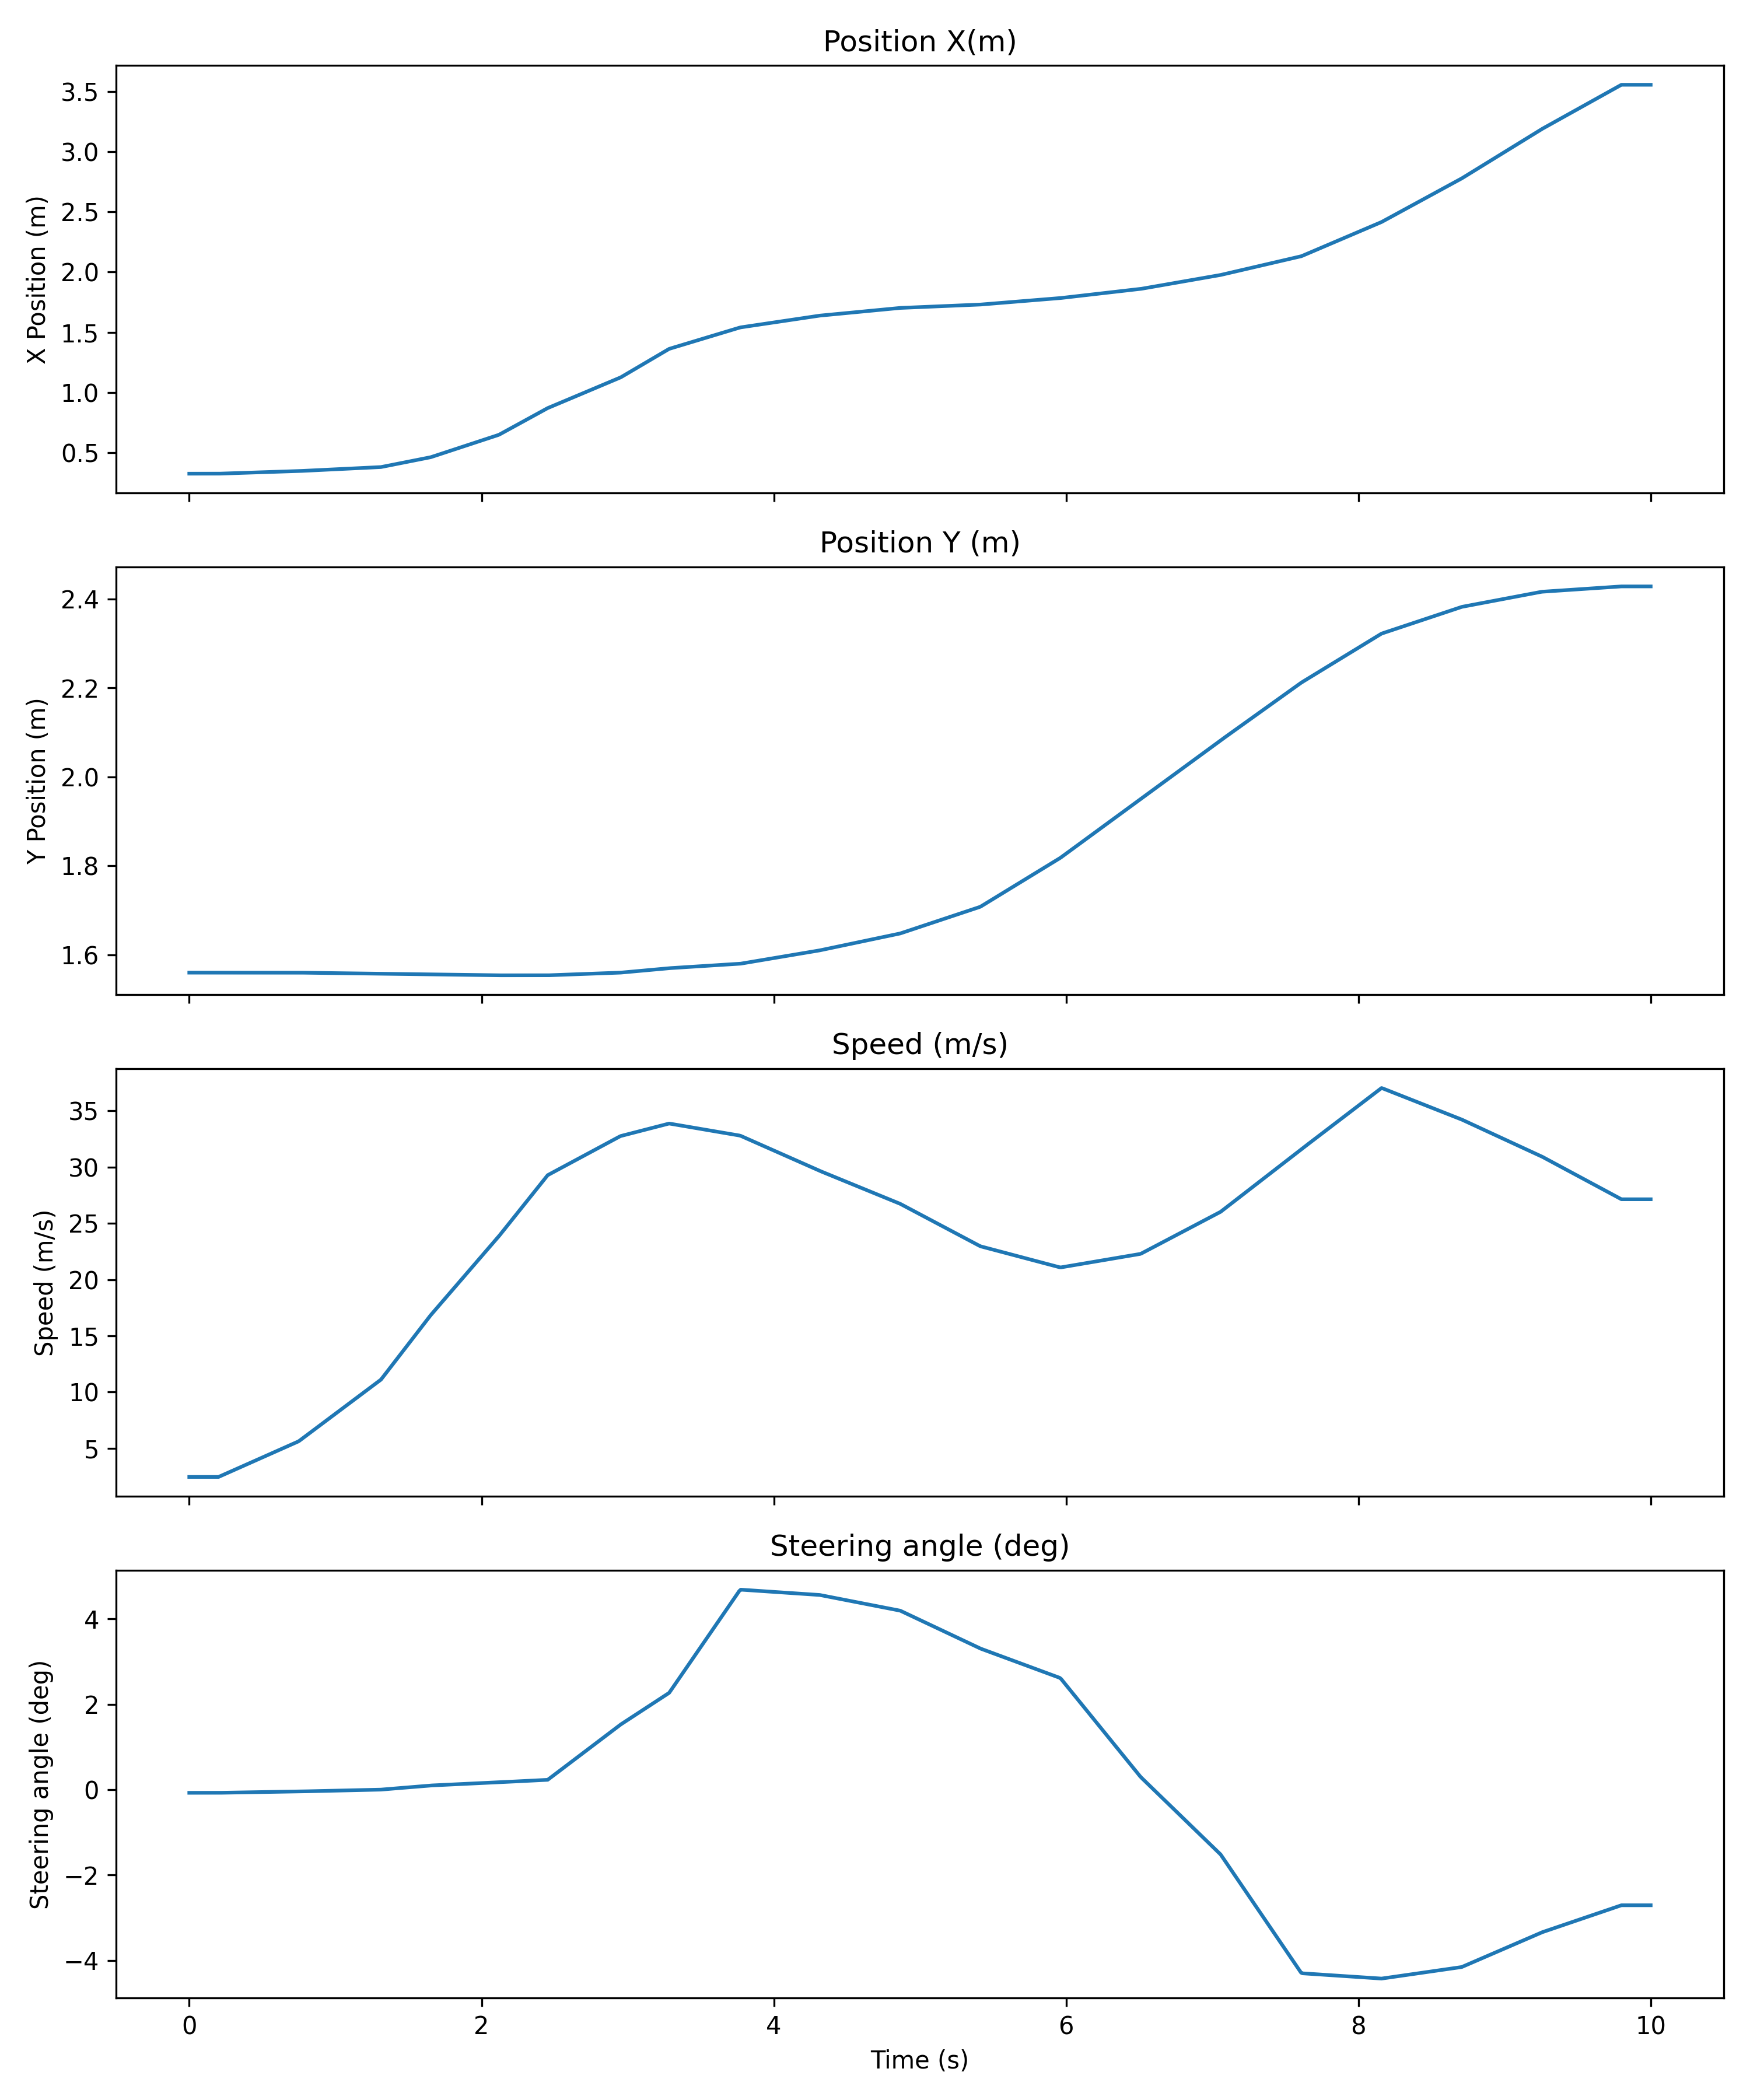

The table this chart was drawn from, first rows:
Time (seconds); Time (microseconds); Position X (m); Position Y (m); Speed (m/s); Steering angle (deg); Lane change
0; 0; 0.325; 1.56; 2.444; -0.07486; 0
0; 10010; 0.325; 1.56; 2.444; -0.07486; 0
0; 20020; 0.325; 1.56; 2.444; -0.07486; 0
0; 30030; 0.325; 1.56; 2.444; -0.07486; 0
0; 40040; 0.325; 1.56; 2.444; -0.07486; 0
0; 50050; 0.325; 1.56; 2.444; -0.07486; 0
0; 60060; 0.325; 1.56; 2.444; -0.07486; 0
0; 70070; 0.325; 1.56; 2.444; -0.07486; 0
0; 80080; 0.325; 1.56; 2.444; -0.07486; 0
0; 90090; 0.325; 1.56; 2.444; -0.07486; 0
0; 100100; 0.325; 1.56; 2.444; -0.07486; 0
0; 110110; 0.325; 1.56; 2.444; -0.07486; 0
0; 120120; 0.325; 1.56; 2.444; -0.07486; 0
0; 130130; 0.325; 1.56; 2.444; -0.07486; 0
0; 140140; 0.325; 1.56; 2.444; -0.07486; 0
0; 150150; 0.325; 1.56; 2.444; -0.07486; 0
0; 160160; 0.325; 1.56; 2.444; -0.07486; 0
0; 170170; 0.325; 1.56; 2.444; -0.07486; 0
0; 180180; 0.325; 1.56; 2.444; -0.07486; 0
0; 190190; 0.325; 1.56; 2.444; -0.07486; 0
0; 200200; 0.325; 1.56; 2.444; -0.07486; 0
0; 210210; 0.3254; 1.56; 2.502; -0.07429; 0
0; 220220; 0.3258; 1.56; 2.559; -0.07373; 0
0; 230230; 0.3262; 1.56; 2.617; -0.07317; 0
0; 240240; 0.3266; 1.56; 2.675; -0.0726; 0
0; 250250; 0.327; 1.56; 2.733; -0.07204; 0
0; 260260; 0.3274; 1.56; 2.791; -0.07148; 0
0; 270270; 0.3278; 1.56; 2.849; -0.07091; 0
0; 280280; 0.3282; 1.56; 2.907; -0.07035; 0
0; 290290; 0.3286; 1.56; 2.965; -0.06979; 0
0; 300300; 0.329; 1.56; 3.022; -0.06922; 0
0; 310310; 0.3294; 1.56; 3.08; -0.06866; 0
0; 320320; 0.3297; 1.56; 3.138; -0.0681; 0
0; 330330; 0.3301; 1.56; 3.196; -0.06754; 0
0; 340340; 0.3305; 1.56; 3.254; -0.06697; 0
0; 350350; 0.3309; 1.56; 3.312; -0.06641; 0
0; 360360; 0.3313; 1.56; 3.37; -0.06585; 0
0; 370370; 0.3317; 1.56; 3.428; -0.06528; 0
0; 380380; 0.3321; 1.56; 3.485; -0.06472; 0
0; 390390; 0.3325; 1.56; 3.543; -0.06416; 0
0; 400400; 0.3329; 1.56; 3.601; -0.06359; 1
0; 410410; 0.3333; 1.56; 3.659; -0.06303; 1
0; 420420; 0.3337; 1.56; 3.717; -0.06247; 1
0; 430430; 0.3341; 1.56; 3.775; -0.0619; 1
0; 440440; 0.3345; 1.56; 3.833; -0.06134; 1
0; 450450; 0.3349; 1.56; 3.891; -0.06078; 1
0; 460460; 0.3353; 1.56; 3.948; -0.06021; 1
0; 470470; 0.3357; 1.56; 4.006; -0.05965; 1
0; 480480; 0.3361; 1.56; 4.064; -0.05909; 1
0; 490490; 0.3365; 1.56; 4.122; -0.05853; 1
0; 500500; 0.3369; 1.56; 4.18; -0.05796; 1
0; 510510; 0.3373; 1.56; 4.238; -0.0574; 1
0; 520520; 0.3377; 1.56; 4.296; -0.05684; 1
0; 530530; 0.3381; 1.56; 4.354; -0.05627; 1
0; 540540; 0.3384; 1.56; 4.411; -0.05571; 1
0; 550550; 0.3388; 1.56; 4.469; -0.05515; 1
0; 560560; 0.3392; 1.56; 4.527; -0.05458; 1
0; 570570; 0.3396; 1.56; 4.585; -0.05402; 1
0; 580580; 0.34; 1.56; 4.643; -0.05346; 1
0; 590590; 0.3404; 1.56; 4.701; -0.05289; 1
... 940 more rows
